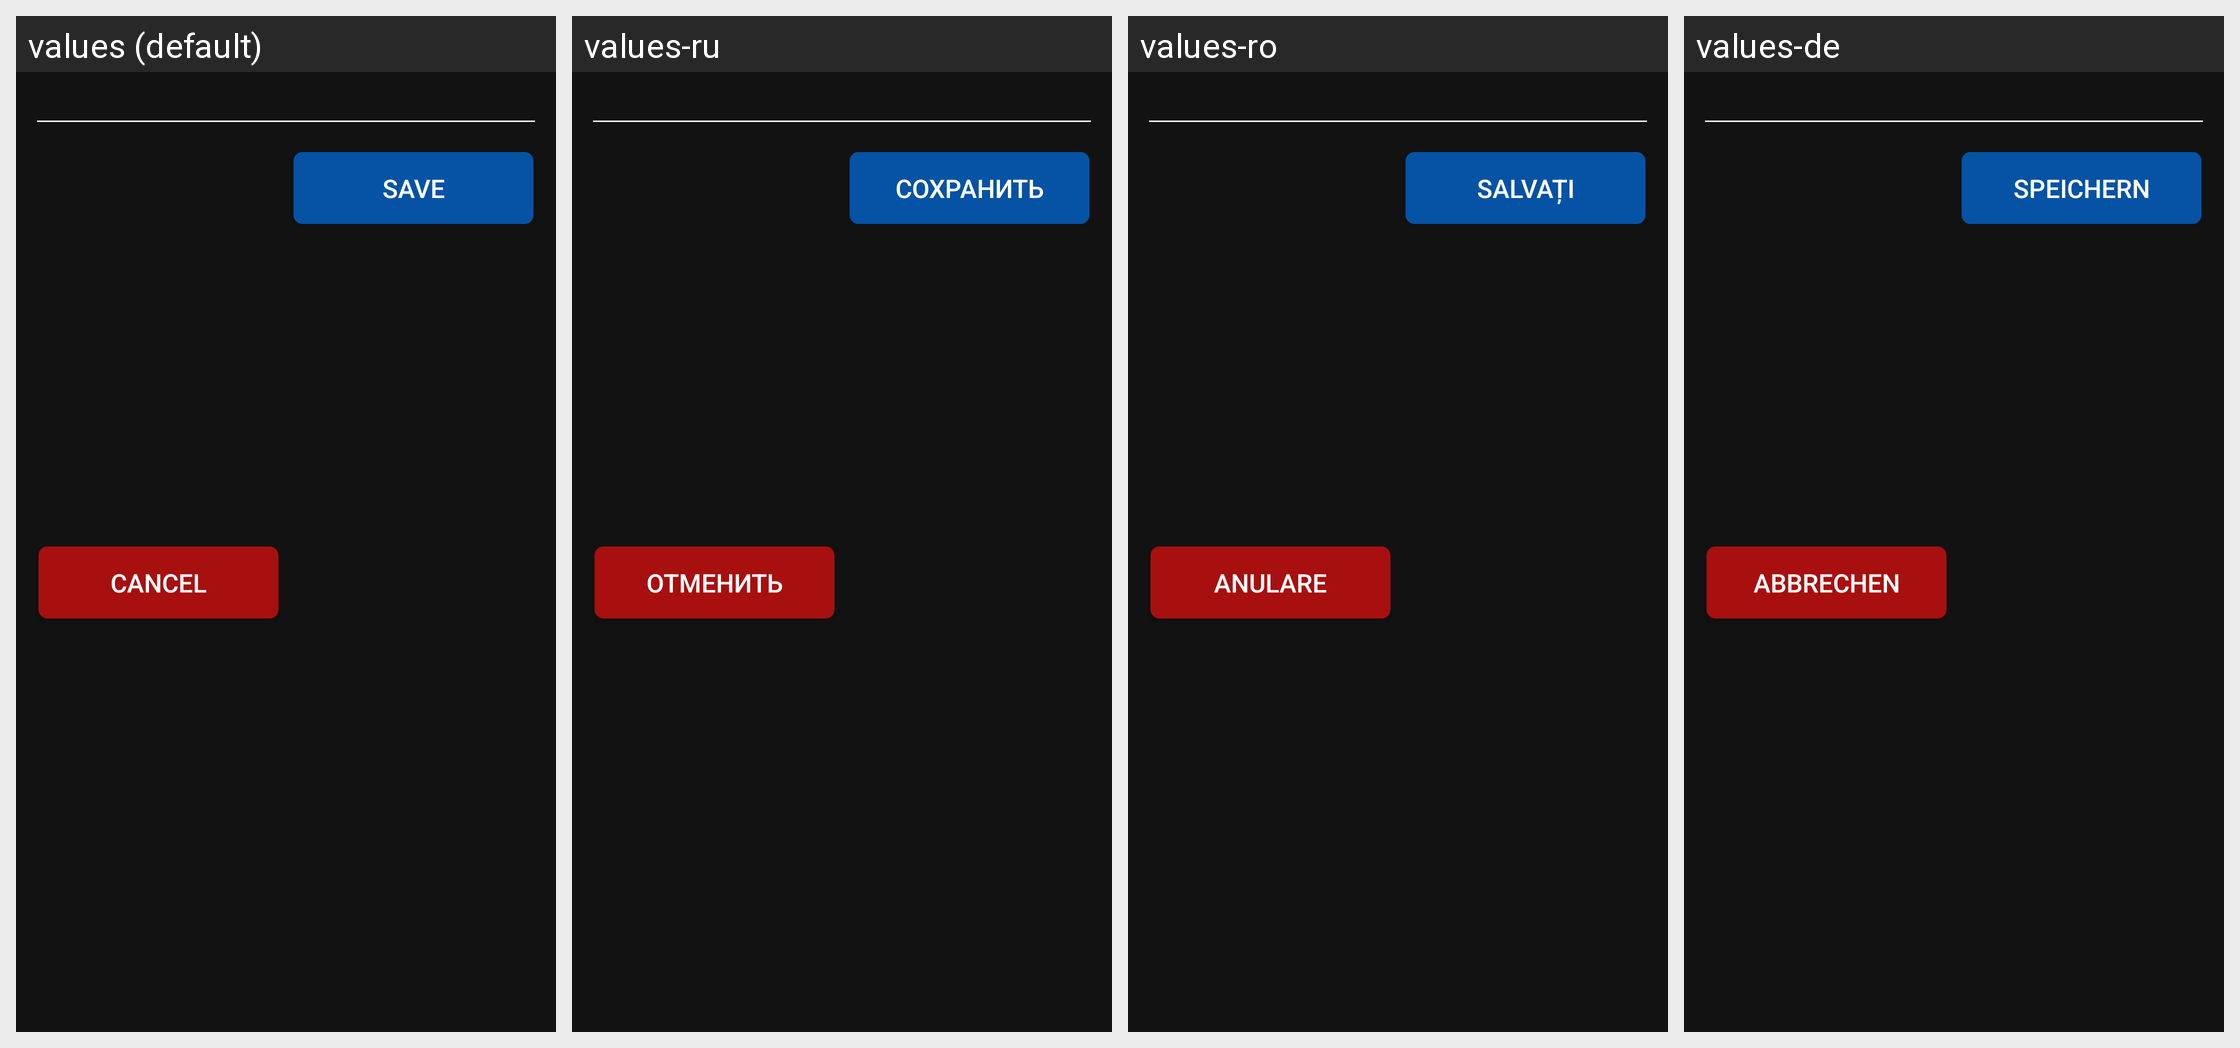

For this localized Android screen grid, give each drawn string resource with its value in every locale shown.
Android screen res/layout/dialog_add_shopping_list.xml rendered under 4 locales, left to right: values (default), values-ru, values-ro, values-de. Device: Nexus 5 (rendered at 1080×1920; each locale shown at half size, 540×960, under a caption strip naming it); theme AppThemeDark.
Other locales in the repository, not shown: values-es, values-fr, values-it.
Strings drawn on this screen, with the default value and each locale's value (text and hints the layout hard-codes, and strings that could not be matched under every locale, appear in the picture but are not listed):

noteDeleteDialogCancel
  values: Cancel
  values-ru: Отменить
  values-ro: Anulare
  values-de: Abbrechen

noteDiscardDialogSave
  values: Save
  values-ru: Сохранить
  values-ro: Salvați
  values-de: Speichern
